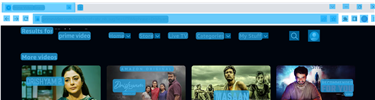
Workflow: Task1_CV

Step 1: CV Screen Scope 'DIV' on the element in window 'Prime Video:*' (chrome.exe)

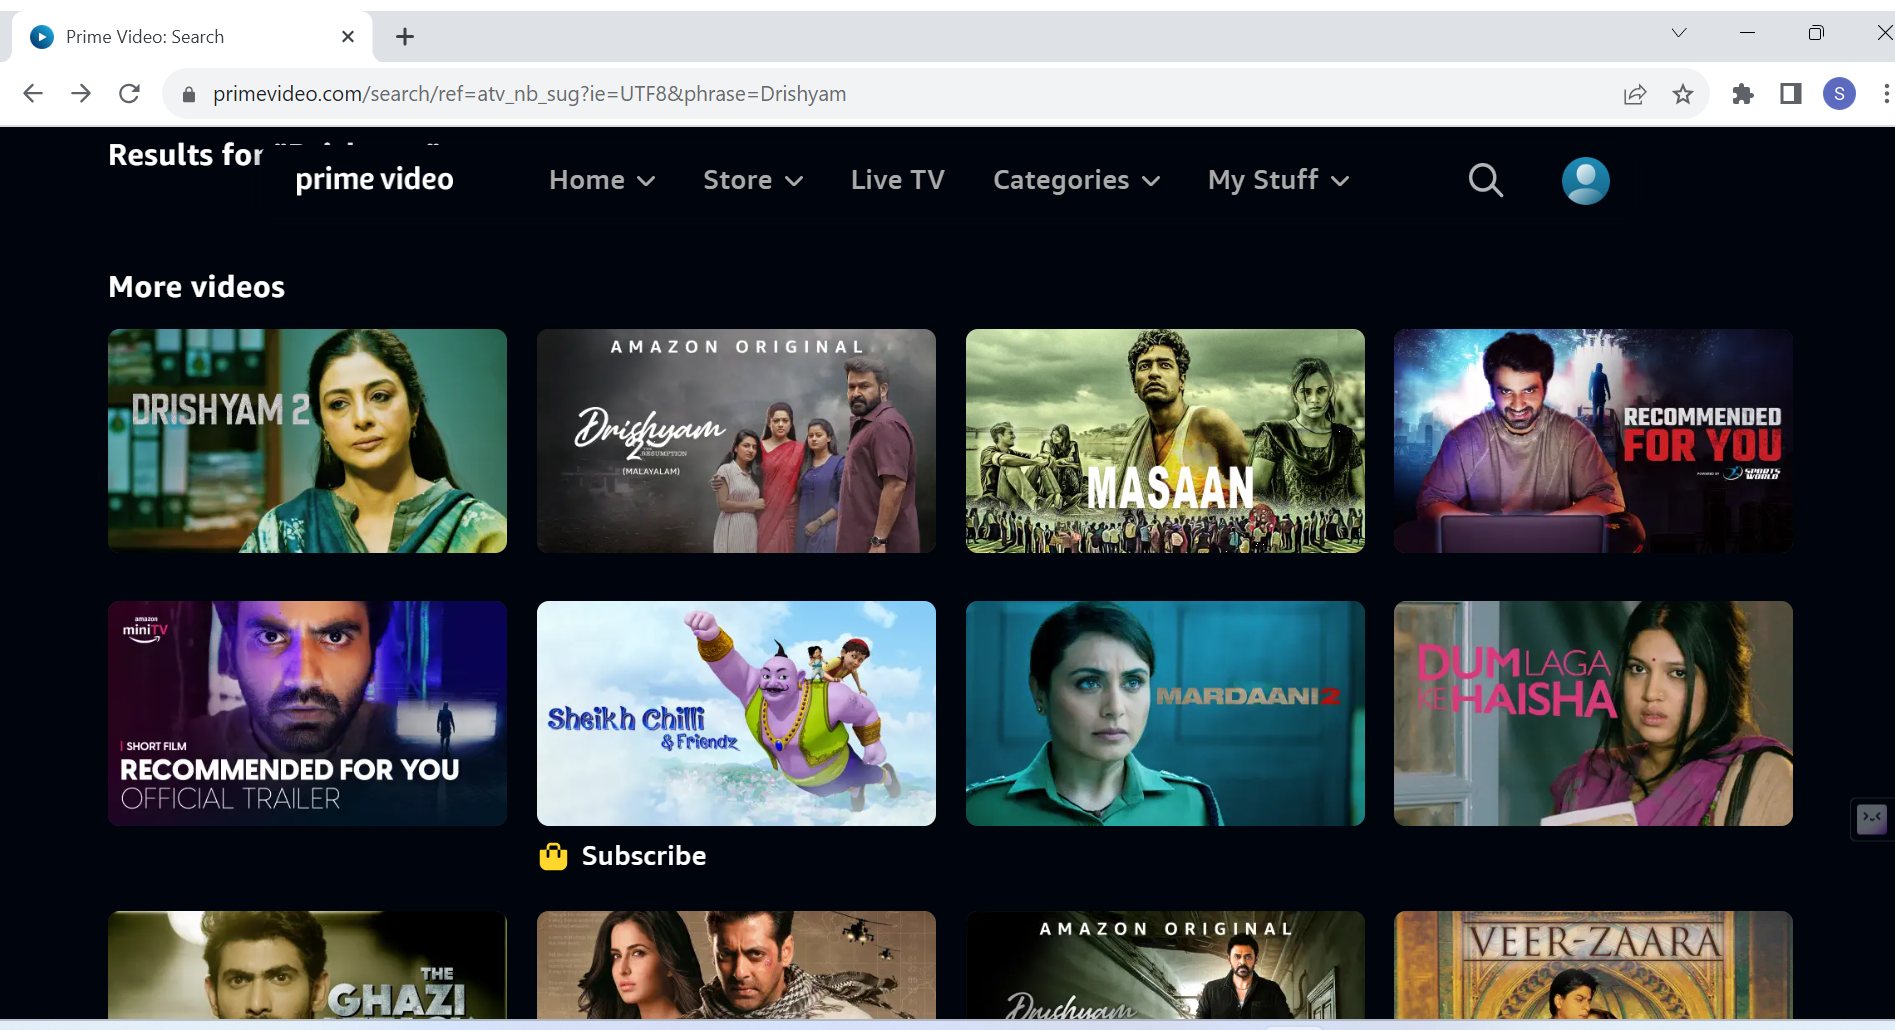
Step 2: Main Screen